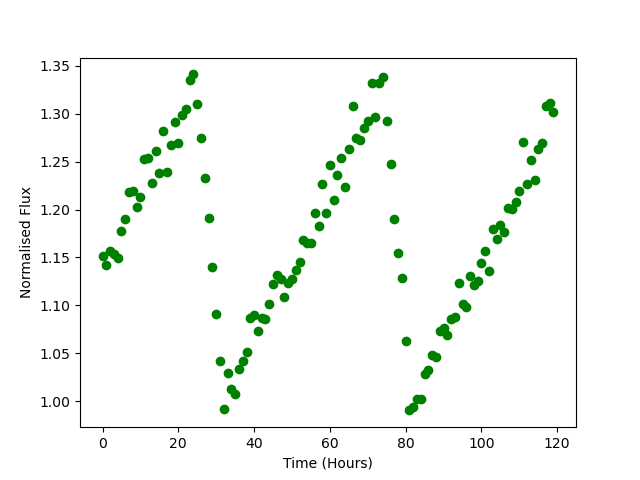

The data file committed next to this chart (first rows):
Time, Flux
0.0, 1.152
1.0, 1.142
2.0, 1.156
3.0, 1.153
4.0, 1.149
5.0, 1.178
6.0, 1.19
7.0, 1.218
8.0, 1.22
9.0, 1.202
10.0, 1.214
11.0, 1.253
12.0, 1.253
13.0, 1.228
14.0, 1.261
15.0, 1.238
16.0, 1.282
17.0, 1.239
18.0, 1.267
19.0, 1.291
20.0, 1.269
21.0, 1.298
22.0, 1.305
23.0, 1.336
24.0, 1.341
25.0, 1.31
26.0, 1.275
27.0, 1.233
28.0, 1.191
29.0, 1.14
30.0, 1.091
31.0, 1.042
32.0, 0.9919
33.0, 1.029
34.0, 1.013
35.0, 1.007
36.0, 1.033
37.0, 1.042
38.0, 1.051
39.0, 1.087
40.0, 1.09
41.0, 1.073
42.0, 1.087
43.0, 1.086
44.0, 1.101
45.0, 1.122
46.0, 1.131
47.0, 1.128
48.0, 1.108
49.0, 1.123
50.0, 1.127
51.0, 1.137
52.0, 1.145
53.0, 1.169
54.0, 1.165
55.0, 1.165
56.0, 1.196
57.0, 1.183
58.0, 1.227
59.0, 1.196
... 60 more rows
